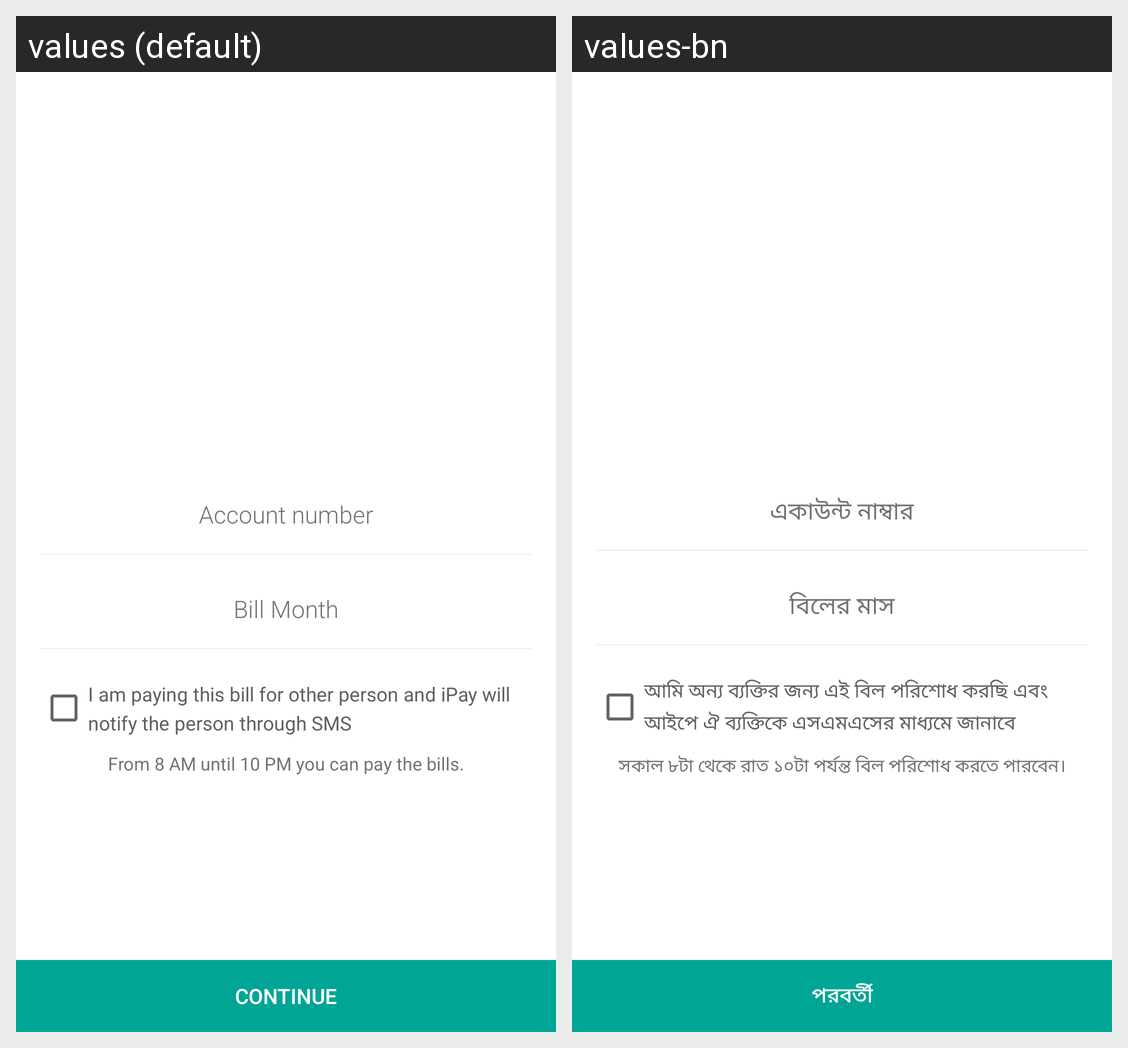

For this localized Android screen grid, give each drawn string resource with its value in every locale shown.
Android screen res/layout/fragment_desco_bill_payment.xml rendered under 2 locales, left to right: values (default), values-bn. Device: Nexus 5 (rendered at 1080×1920; each locale shown at half size, 540×960, under a caption strip naming it); theme AppTheme.
Strings drawn on this screen, with the default value and each locale's value (text and hints the layout hard-codes, and strings that could not be matched under every locale, appear in the picture but are not listed):

paying_for_others
  values: I am paying this bill for other person and iPay will notify the person through SMS
  values-bn: আমি অন্য ব্যক্তির জন্য এই বিল পরিশোধ করছি এবং আইপে ঐ ব্যক্তিকে এসএমএসের মাধ্যমে জানাবে

desco_bill_pay_message
  values: From 8 AM until 10 PM you can pay the bills.
  values-bn: সকাল ৮টা থেকে রাত ১০টা পর্যন্ত বিল পরিশোধ করতে পারবেন।

continue_add_money
  values: Continue
  values-bn: পরবর্তী
